Labelled photos from "data2", an image-classification folder in ikathuria/GestureRecognition. The possible labels are: down gesture, eight hand gesture, five hand gesture, four hand gesture, left gesture, nine hand gesture, off gesture, one hand gesture, right gesture, seven hand gesture, six hand gesture, three hand gesture, two hand gesture, zero hand gesture.

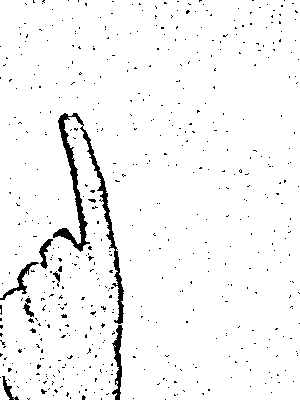
Label: one hand gesture

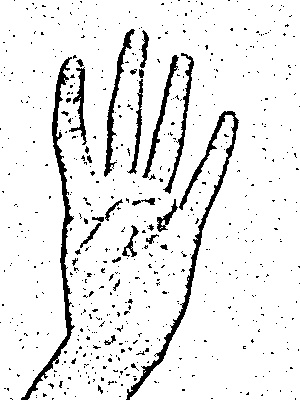
Label: four hand gesture

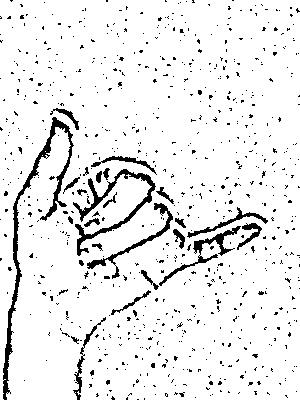
Label: six hand gesture

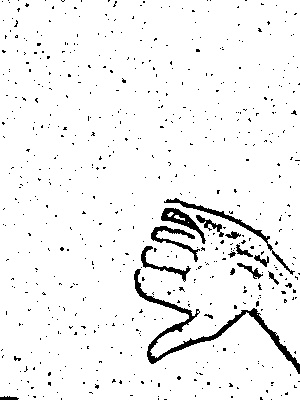
Label: down gesture

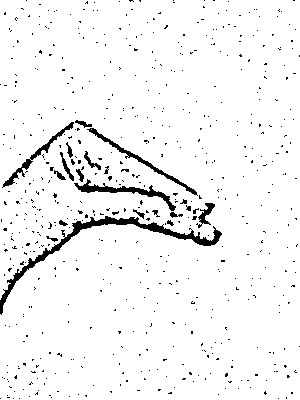
Label: seven hand gesture

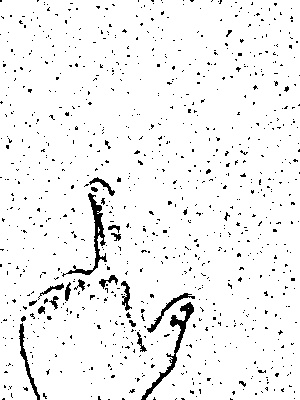
Label: eight hand gesture
